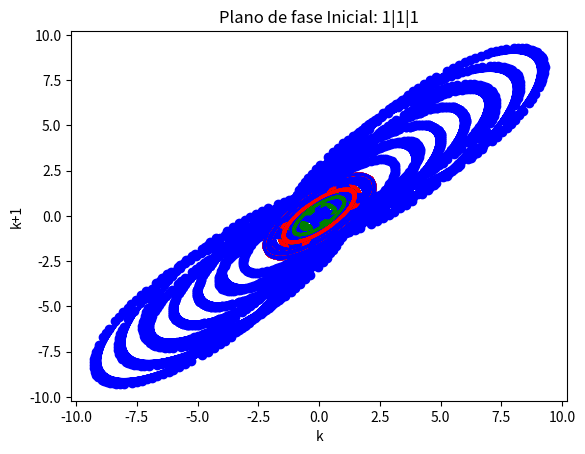

Reproduce this figure in Python.
#!/usr/bin/python
# coding=utf-8
import math
import matplotlib.pyplot as plt
import numpy as np
from numpy.linalg import matrix_power
from numpy import linalg as LA


#Ptos de equilibrio =>  X=Y=0 ,  Z=Z para todo z

matriz_trancision = np.matrix([
    [0.5,1,0],
    [-0.5,1,0],
    [-1,-1,1]
])
#calculo de Autovalores y Autovectores
autovalores, autovectores = LA.eig(matriz_trancision)
W_next = np.matrix([0.0,0.0,0.0])

#Posicion inicial
n=100

for x in [-1,0,1]:
    for y in [-1,0,1]:
        for z in [-1,0,1]:
            #Fijo condicion inicial para esta sumulacion
            W_curr = np.matrix([x,y,z])
            X_curr = []
            X_next = []
            Y_curr = []
            Y_next = []
            Z_curr = []
            Z_next = []
            for i in range(n):
                if i==0:
                    X_curr.append(W_curr.item(0))
                    Y_curr.append(W_curr.item(1))
                    Z_curr.append(W_curr.item(2))

                W_next = W_curr.dot(matriz_trancision.transpose())

                    
                X_next.append(W_next.item(0))
                Y_next.append(W_next.item(1))
                Z_next.append(W_next.item(2))

                if i<n-1:
                    X_curr.append(W_next.item(0))
                    Y_curr.append(W_next.item(1))
                    Z_curr.append(W_next.item(2))
                W_curr=W_next
            # Plot
            plt.scatter(X_curr, X_next,c='red',label='X')
            plt.plot(X_curr,X_next,c='red')
            plt.scatter(Y_curr, Y_next,c='green',label='Y')
            plt.plot(Y_curr,Y_next,c='green')
            plt.scatter(Z_curr, Z_next,c='blue',label='Z')
            plt.plot(Z_curr,Z_next,c='blue')
            plt.title('Plano de fase Inicial: '+str(x)+"|"+str(y)+"|"+str(z))
            plt.xlabel('k')
            plt.ylabel('k+1')
            plt.show()


exit(0)

